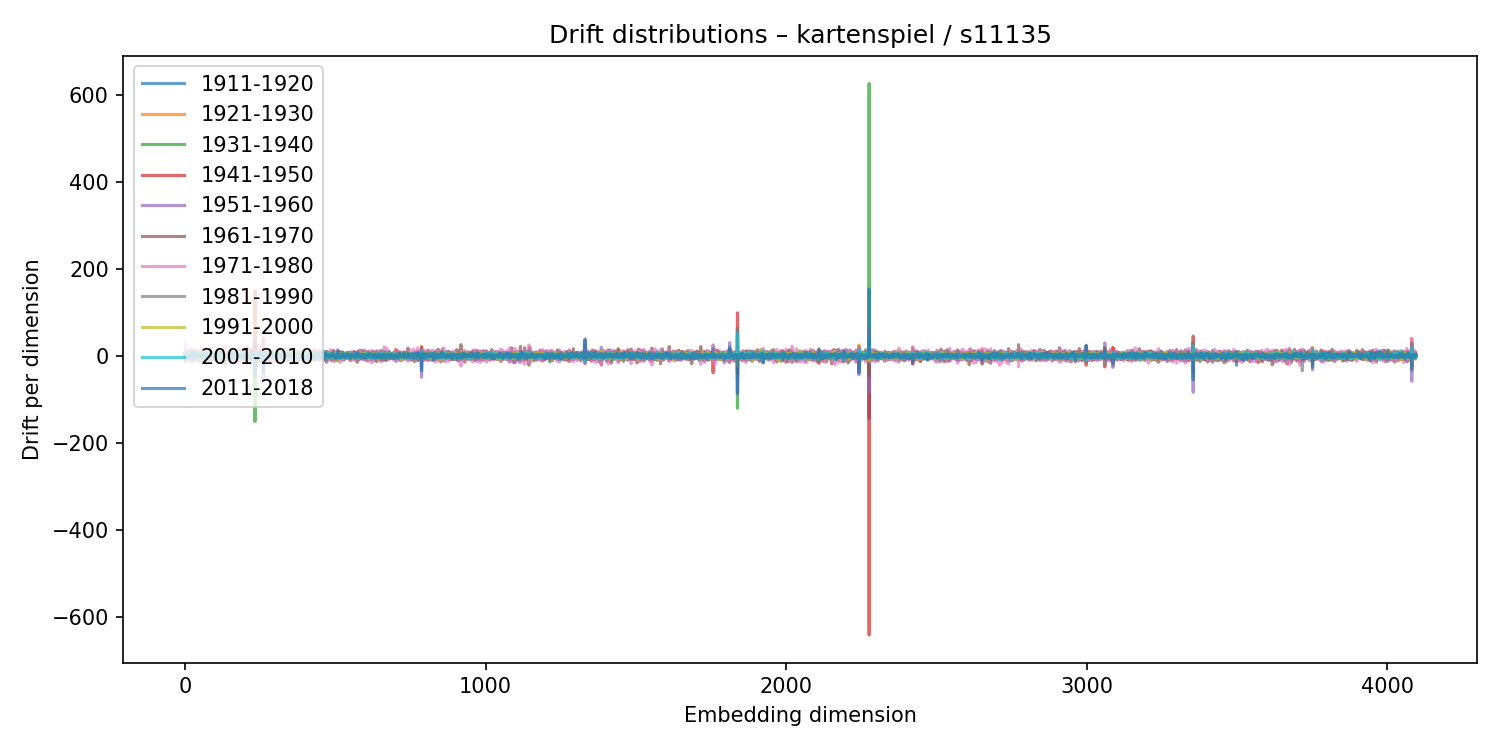

Values plotted in this chart, from the file beside it:
1911-1920, 1921-1930, 1931-1940, 1941-1950, 1951-1960, 1961-1970, 1971-1980, 1981-1990, 1991-2000, 2001-2010, 2011-2018
1.651, -0.1198, -0.736, -0.1464, -0.3972, 6.788, -6.105, 3.317, -3.296, -1.553, 0.6312
-1.285, 1.553, 0.9254, -6.005, 6.856, 4.541, -7.603, 0.5433, 5.794, -1.691, -2.302
-1.994, 5.235, 1.384, -2.43, -7.43, -12.67, 26.74, -10.31, 4.406, -0.8483, 0.5665
3.963, -1.439, -1.382, 0.3173, -3.307, -0.1255, 4.305, 3.219, -7.149, 3.299, -2.54
-4.36, -0.7467, 2.546, -0.3909, 7.782, -0.2001, -9.104, 0.08456, 4.066, -6.586, 6.267
0.5842, 1.428, -0.5689, 1.352, -1.116, 9.077, -7.374, 2.06, -4.169, 0.8767, -2.985
-0.3579, -0.8047, 5.081, -3.509, -0.6083, -2.278, 3.321, 0.3377, 0.08045, -3.047, 2.283
2.786, -3.515, 1.023, 3.689, -4.671, -5.867, 5.829, 2.261, -1.182, 1.255, -0.01613
-1.176, 0.1449, -0.4188, 1.5, 0.4316, -3.194, -2.884, 7.778, -2.066, 0.025, -2.092
-0.7303, 2.018, -0.289, 0.5886, 1.429, -1.307, 2.208, -2.406, -5.681, 6.835, -0.6851
2.429, 0.005097, 0.05007, -0.9521, 2.235, 10.28, -6.318, -4.828, 0.2971, -2.761, 1.302
-1.7, -0.4957, 2.683, -3.209, -0.05263, -9.502, 6.307, 2.087, 1.011, 3.838, -3.228
-0.3326, 2.471, 0.7194, -3.785, 1.967, 0.7582, 4.552, -1.491, -4.747, 0.9762, -0.2322
-3.473, 3.61, 2.306, -3.765, -2.824, 3.328, 1.874, -6.707, 5.423, -1.217, -2.674
1.755, -1.865, -0.35, 3.714, 0.2498, 4.556, -4.556, 0.336, -6.649, 4.242, 0.7185
0.1744, 2.113, -1.365, -3.563, -0.9991, -1.482, 8.277, -2.524, 1.999, -2.646, 0.5177
-0.2017, 2.853, 1.171, 0.6105, -5.526, -4.822, 15.62, -6.47, -3.638, 0.6277, -1.32
-2.161, 1.027, 0.9517, -2.13, 0.8503, -2.137, 0.6083, 1.263, -2.218, 5.43, -2.063
0.3655, 1.338, -3.307, 1.111, 3.481, 3.406, -6.696, 3.31, -0.7827, -3.039, 0.4222
0.9887, 3.229, -3.25, 4.491, -5.565, -1.04, 3.346, 0.7589, -3.028, 1.188, 0.5945
2.873, -1.403, 2.602, -4.816, 1.361, 0.0002574, -3.349, 3.802, -2.473, 0.3351, 4.126
-0.2916, 2.636, 0.5297, 0.8252, -4.016, 2.5, 3.802, -10.63, 2.352, 2.932, 0.07055
-8.697, 5.386, 1.777, -1.455, -4.369, -11.26, 14.11, -0.4686, 0.7623, 1.209, 0.3405
-1.067, 2.139, 3.364, -4.722, -1.512, 14.25, -15.71, 1.85, 1.497, 3.449, -2.23
0.05553, 3.067, -1.567, -5.593, -1.017, -8.133, 7.72, 6.84, -1.066, -0.2073, -1.034
-0.6847, 1.002, -1.053, 1.493, 4.584, -2.598, 1.384, -1.415, -3.523, 2.985, -3.676
1.04, -5.662, 5.025, -7.539, 11.06, 4.438, -5.652, -6.196, -0.1051, 3.153, 0.5458
-2.495, 0.2691, 4.652, -6.27, 5.074, -9.632, 4.793, -0.05249, 2.111, 3.372, -0.8806
-0.6072, 4.378, -3.605, 0.9923, 0.2414, -4.982, 2.11, 0.2925, 2.865, -1.055, -1.534
2.396, -2.681, 1.916, -3.592, 0.2058, 9.314, -6.179, -3.612, 1.669, -2.419, 4.121
0.5973, 3.592, -0.9448, 0.2676, -3.045, -7.235, 9.51, -4.939, 4.736, 2.245, -2.557
1.057, -1.562, 0.9823, -2.555, 3.011, 1.827, 0.1786, 0.3528, -3.446, -4.309, 7.172
-0.6641, -0.4032, -0.1335, -5.165, 3.712, 1.51, -1.395, 2.127, 1.661, -0.7571, -0.4859
-0.5542, -4.004, 1.48, -4.926, 12.23, -1.347, -6.138, 0.3665, -1.392, -0.7274, 4.843
0.3986, -1.661, 2.15, -1.894, 6.889, 3.474, -4.557, -6.383, 1.265, 0.8822, 1.127
-0.07777, 3.619, -5.035, 2.128, 0.8003, 8.586, -7.552, -0.4011, -4.064, 1.764, 1.803
0.9208, -2.604, 3.855, -1.701, -0.1348, 8.846, 1.394, -10.91, 3.549, 0.4278, 0.7018
3.132, 1.552, -0.1103, 6.348, -1.569, -3.642, 2.279, -2.793, 0.7576, -0.7068, -1.477
1.63, 0.7302, -1.692, -0.2265, 1.08, 5.02, -2.966, -6.161, -0.146, 3.881, -3.899
1.18, -1.433, -2.156, 1.767, 0.9898, -0.6984, 6.235, -3.89, -4.997, 2.948, 1.033
1.152, -0.5711, 2.146, -3.561, -0.9061, 4.444, 0.6028, 1.569, -9.47, 4.407, 2.559
-2.424, -2.556, 5.202, -2.033, -4.829, 9.272, -7.265, -3.055, 4.561, -2.317, 3.974
-0.7812, -0.9158, 4.124, -6.084, 4.322, 0.2674, -1.734, -3.485, 2.848, 1.414, 2.85
0.3744, 0.6914, 1.966, -6.254, 1.052, -2.026, 13.11, -8.396, -0.1859, 2.038, 0.1161
2.133, -0.1532, -2.059, 6.122, -0.005815, 3.576, -4.239, -3.174, -0.2395, 0.3603, 0.3249
-0.01364, 1.985, 1.423, 0.7374, -2.432, -1.29, 1.82, -1.704, -1.83, 2.38, -0.1225
-1.963, 2.549, -4.628, 1.512, 0.2125, 6.984, -8.195, 0.208, -0.05088, 2.432, -0.4356
0.1757, -2.866, 1.089, -1.119, 4.822, -11.68, 14.27, -4.323, -0.9267, 2.105, -1.896
-0.8369, -0.1751, 3.037, -2.186, 0.1436, 0.3135, -4.318, 4.039, 2.172, -1.432, -2.747
2.779, -2.781, 0.6578, 0.2863, 4.825, -4.887, 2.167, -6.58, 3.069, -1.563, 2.237
1.823, -1.106, -1.652, -4.031, 3.837, 6.072, -9.305, 0.4894, 2.104, -0.5431, 0.5302
-5.755, 1.363, 4.272, -7.98, 6.048, -2.627, -4.198, 3.572, -0.09517, 3.796, -1.62
-4.188, 1.979, 1.948, -8.183, 5.795, -9.132, 9.76, -3.186, 4.704, 0.8681, -2.259
1.606, 0.3728, -1.422, -3.016, 5.149, -13.89, 13.8, 1.383, 0.6299, -1.594, -4.785
-3.566, -1.799, -0.1403, 7.472, -6.927, 3.738, -4.337, 3.12, -7.233, 5.461, -1.384
0.4508, -2.16, -0.02592, 3.193, 0.4858, 4.6, -4.098, -4.486, 3.155, -0.1456, -2.051
-0.02427, 1.16, -1.437, 1.162, 3.286, -1.44, -2.714, 0.3199, 2.613, -3.464, -1.514
0.6076, 2.589, -1.973, -6.342, 3.244, -4.119, 8.123, -0.7602, 0.8314, 3.691, -5.747
3.425, -5.46, 3.805, -2.585, 0.6717, -0.8441, 4.849, -4.679, 3.789, -1.829, 1.576
-3.043, 4.901, -0.9649, -0.7571, -7.209, 1.366, 1.335, -0.01319, 2.91, -0.09407, 1.161
... 4,036 more rows
